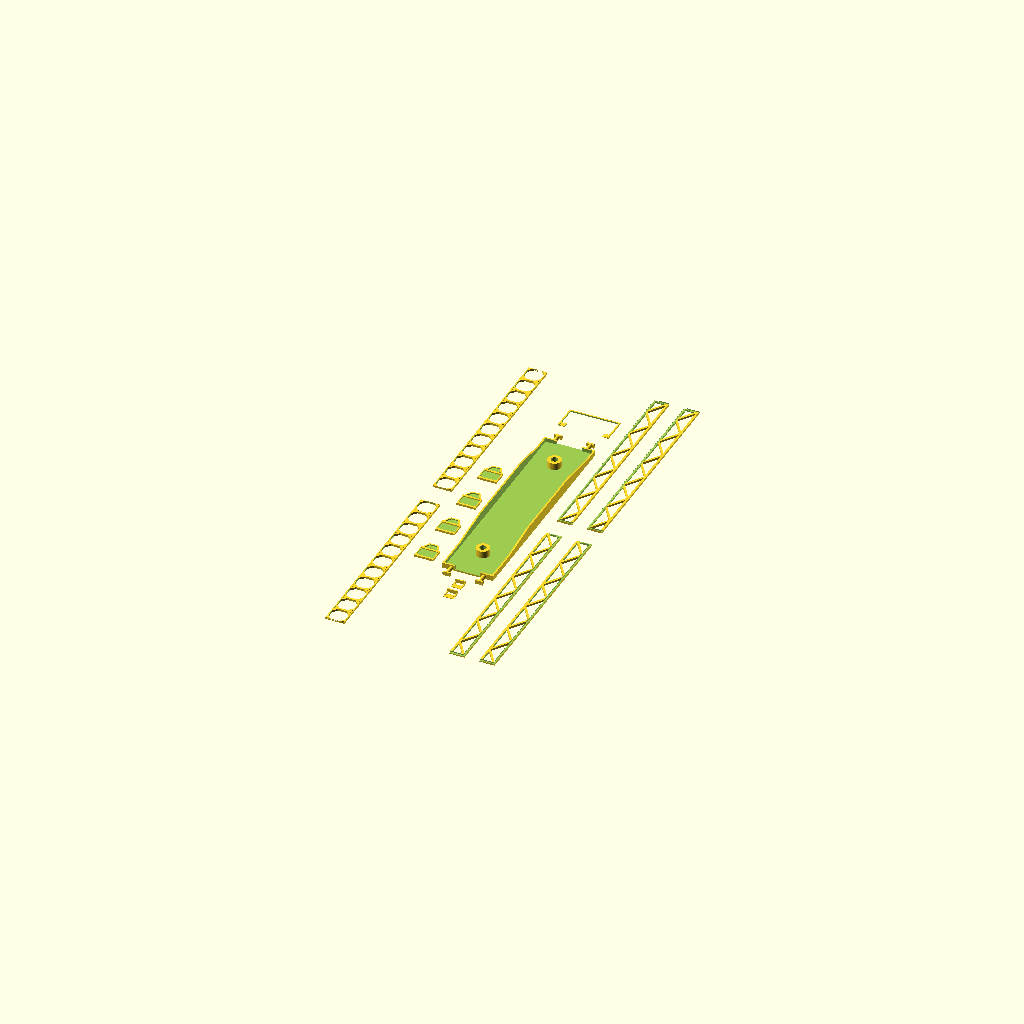
Cell 1 — every parameter at its default value.
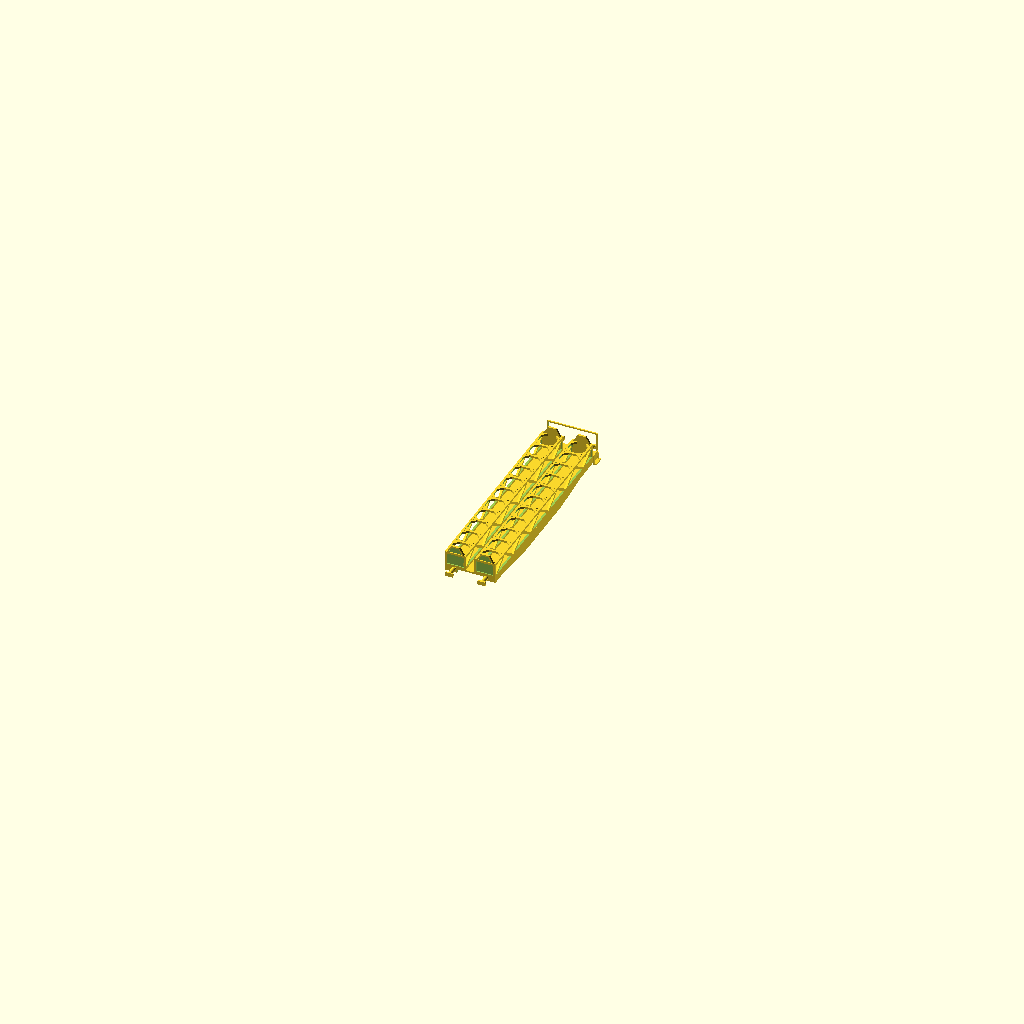
Cell 2: the same model with view = "arranged".
All cells are drawn from one camera (rotation 55°, 0°, 25°, orthographic, colour scheme Cornfield), so only the parameter changes between them.
OpenSCAD source file inputs/thingiverse/files/thing-3123143/files/sklmmp.scad:
/*******************************************************************\
|         __  ____       _ ____        _ __                         |
|        /  |/  (_)___  (_) __ \____ _(_) /      ______ ___  __     |
|       / /|_/ / / __ \/ / /_/ / __ `/ / / | /| / / __ `/ / / /     |
|      / /  / / / / / / / _, _/ /_/ / / /| |/ |/ / /_/ / /_/ /      |
|     /_/  /_/_/_/ /_/_/_/ |_|\__,_/_/_/ |__/|__/\__,_/\__, /       |
|                                                     /____/        |
|*******************************************************************|
|                                                                   |
|       Czechoslovakian acid containers carriage "Sklmmp"           |
|                                                                   |
|                      designed by Svenny                           |
|                                                                   |
|       source: https://www.thingiverse.com/thing:3123143           |
|                                                                   |
\*******************************************************************/


/* [VIEW] */
// rendering precission
$fn=40;
// what to show
view = "parts"; // [parts, arranged]
// scale
model_scale = 160; // Z=220, N=160, TT=120, H0=87
// include bumpers to chassis part (easier to print but not as nice)
include_bumpers_to_chassis = true; // [true, false]
// wall thickness of the chassis part
chassis_wall_thickness = 0.6;
// thickness of the rails of the construction
real_rail_thickness = 120;
// how to join rails 1 = by halves of rail thickness (may be bad idea for small scales)
bed_rail_join = 1; // [1, 0]

/* [JOIN BOGGIE ] */
// bolt hole diameter (default 2.4mm for M2.5 bolts)
bolt_hole = 2.5;
// center of the joining cylinder from the edge of the chassis (without bumpers!)
bogie_offset = 12.2;
// pivoting cylinder diameter
bogie_pivot_d = 5;
// pivoting cylinder height
bogie_pivot_h = 2.6;


body_y_offset = 600 / model_scale;
chassis_length = 13000 / model_scale;
chassis_height = 315 / model_scale;
chassis_width = 3000 / model_scale;
chassis_center_height = 630 / model_scale;
chassis_center_length = 5000 / model_scale;
chassis_center_length_2 = 10000 / model_scale;

rail_thickness = real_rail_thickness / model_scale;
rail_length = chassis_length - body_y_offset;
rail_height = 890 / model_scale;
rail_step = (rail_length - rail_thickness) / 11;
rail_width = (rail_length-rail_thickness)/11+rail_thickness;

barrel_d = 900 / model_scale;
barrel_height = 950 / model_scale;
barrel_offset_r = 150 / model_scale;

bumper_distance = 1750 / model_scale;
bumper_length = 620 / model_scale;
bumper_shaft_d = 238 / model_scale;
bumper_head_d = 490 / model_scale;
bumper_head_h = 100 / model_scale;

ladder_step_h = 350 / model_scale;
ladder_w = 400 / model_scale;
ladder_thickness = 80 / model_scale;

handlebar_h = 1200 / model_scale;


module bumper() {
    cylinder(d=bumper_head_d, h=bumper_head_h);
    cylinder(d=bumper_shaft_d, h=bumper_length);
}

module small_step() {
    translate([-body_y_offset/2, ladder_step_h, 0])
    cube([body_y_offset, ladder_thickness, 2.5*ladder_thickness]);
    translate([-body_y_offset/2, -chassis_height/2, 0])
    cube([body_y_offset, chassis_height, 0.2]);
    translate([-body_y_offset/2, 0, 0])
    cube([ladder_thickness, ladder_step_h, ladder_thickness]);
    translate([body_y_offset/2-ladder_thickness, 0, 0])
    cube([ladder_thickness, ladder_step_h, ladder_thickness]);
}

module front_handlebar() {
    translate([0,-chassis_height/2,ladder_thickness/2])
    difference() {
        cube([chassis_width,
              handlebar_h+chassis_height,
              ladder_thickness], center=true);
        translate([0,-ladder_thickness,0])
        cube([chassis_width - 2*ladder_thickness,
              handlebar_h+chassis_height,
              2*ladder_thickness], center=true);
    }
    translate([0, -(handlebar_h+chassis_height)/2, 0.1])
    difference() {
        cube([chassis_width, chassis_height, 0.2], center=true);
        cube([bumper_distance+2*bumper_shaft_d, 2*chassis_height, 2], center=true);
    }
}

module side_railing_base() {
    z_offset = -0.01 + bed_rail_join * rail_thickness/2;
    difference() {
        union() {
            difference() {
                cube([rail_height, rail_length, rail_thickness]);
                translate([rail_thickness, rail_thickness, -rail_thickness])    
                cube([rail_height-2*rail_thickness,
                      rail_length-2*rail_thickness, 3*rail_thickness]);
            }
            step = rail_step;
            translate([rail_thickness/2, 0, 0])
            for(i=[0:10]) {
                j = i+1;
                hull() {
                    translate([(i%2)*(rail_height-rail_thickness),
                               rail_thickness/2+i*step, 0])
                    cylinder(d=rail_thickness, h=rail_thickness, $fn=20);
                    translate([(j%2)*(rail_height-rail_thickness),
                               rail_thickness/2+j*step, 0])
                    cylinder(d=rail_thickness, h=rail_thickness, $fn=20);
                }
            }
        }
        for(y=[0,rail_length-rail_thickness])
            translate([-0.001, y-0.001, z_offset])
            cube([2*rail_height, rail_thickness+0.002, 2*rail_thickness]);
        translate([-0.001, -0.001, z_offset])
        cube([rail_thickness+0.002, 2*rail_length, 2*rail_thickness]);
    }
}

module side_railing(mirror_it=false) {
    if(mirror_it)
        translate([0, rail_length, 0])
        mirror([0,1,0])
        side_railing_base();
    else
        side_railing_base();
}

module top_railing() {
    join_k = bed_rail_join;
    intersection() {
        union() {
            difference() {
                cube([rail_width, rail_length, rail_thickness]);
                translate([rail_thickness, rail_thickness, -rail_thickness])    
                cube([rail_width-2*rail_thickness,
                      rail_length-2*rail_thickness, 3*rail_thickness]);
            }
            step = rail_step;
            for(i=[1:10]) {
                translate([0, i*step, 0])
                cube([rail_width, rail_thickness, rail_thickness]);
            }
            for(i=[0:11]) {
                translate([0, i*step, 0]) {
                    for(m=[0,1])
                        translate([0, m*rail_thickness, 0])
                        mirror([0,m,0]) {
                            translate([0.3*rail_width, 0, 0])
                            rotate(225)
                            translate([0, -rail_thickness, 0])
                            cube([rail_width, rail_thickness, rail_thickness]);
                            
                            translate([0.7*rail_width, 0, 0])
                            rotate(315)
                            cube([rail_width, rail_thickness, rail_thickness]);
                        }                    
                }
            }
        }
        translate([0, rail_thickness, -rail_thickness/2]+join_k*[rail_thickness/2, 0, 0])
        cube([rail_width-join_k*rail_thickness, rail_length-2*rail_thickness, 2*rail_thickness]);
    }
}

module front_desk() {
    join_k = bed_rail_join;
    size = [rail_width, rail_height, rail_thickness];
    off = [rail_thickness, rail_thickness, 0];
    
    difference() {
        translate(join_k*[rail_thickness/2, 0, 0])
        cube(size-join_k*[rail_thickness, 0, 0]);
        translate(off+[0,0,rail_thickness/2])
        cube(size-2*off);
    }    
    translate([rail_width/2, rail_height-rail_thickness/2, rail_thickness/2])
    difference() {
        _front_top_shape();
        linear_extrude(rail_thickness)
        offset(r=-0.7*rail_thickness)
        projection()
        _front_top_shape();
    }
}

module _front_top_shape() {
    hull() {
        cube([rail_width-2*rail_thickness, rail_thickness, rail_thickness], 
             center=true);
        translate([0, 0.4*rail_width-rail_thickness/2, 0])
        cube([0.4*rail_width, rail_thickness, rail_thickness], 
             center=true);
    }
}

module chassis() {
    difference() {
        union() {
            translate([0,0,chassis_height/2])
            difference() {
                union() {
                    cube([chassis_width,
                          chassis_length,
                          chassis_height], center=true);
                    translate([0, body_y_offset, 0])
                    hull() {
                        cube([chassis_width,
                              chassis_center_length_2,
                              chassis_height], center=true);
                        translate([0,0,(chassis_center_height-chassis_height)/2])
                        cube([chassis_width,
                              chassis_center_length,
                              chassis_center_height], center=true);
                    }
                }
                translate([0,0,
                (chassis_center_height-chassis_height)/2+chassis_wall_thickness])
                cube([chassis_width - 2*chassis_wall_thickness,
                      chassis_length - 2*chassis_wall_thickness,
                      chassis_center_height], center=true);
                translate([0,0,chassis_wall_thickness])
                cube([bumper_distance-bumper_shaft_d,
                      chassis_length+10,
                      chassis_height], center=true);
            }
            for(y=[-1,1])
                translate([0,
                           y * (chassis_length/2 - bogie_offset),
                           chassis_wall_thickness])
                cylinder(d=bogie_pivot_d, h=bogie_pivot_h);
        }
        for(y=[-1,1]) {
            // wheel module
            translate([0,
                       y * (chassis_length/2 - bogie_offset),
                       chassis_wall_thickness])
            cylinder(d=bolt_hole, h=100);
        }
        
        if(!include_bumpers_to_chassis)
            for(za=[0,180])
                rotate(za)
                for(x=[-bumper_distance/2, bumper_distance/2])
                    translate([x*1.1, chassis_length/2,
                               chassis_height/2])
                    rotate([90,0,0]) 
                    cylinder(d=bumper_shaft_d+0.1, h=1.5*chassis_wall_thickness);
    }
    
    if(include_bumpers_to_chassis)
        for(za=[0,180])
            rotate(za)
            for(x=[-bumper_distance/2, bumper_distance/2])
                translate([x*1.1, bumper_length+chassis_length/2, 
                           bumper_shaft_d/2])
                rotate([90,0,0]) 
                intersection() {
                    bumper();
                    cube([bumper_head_d, bumper_shaft_d, 3*bumper_length],
                         center=true);
                }
}

module parts() {
    chassis();
    
    for(i=[0,1]) {
        translate([0, -1.2*chassis_length/2-(i*1000)/model_scale, 0])
        small_step();
        
        translate([-chassis_width/2-3*rail_width,
                   -i*1.1*rail_length, 0])
        top_railing();
    }
    
    translate([0, 1.4*chassis_length/2, 0]) front_handlebar();

    if(!include_bumpers_to_chassis)
        for(y=[-1.5:1.5])
            translate([2*y*bumper_head_d,1.15*chassis_length/2,0])
            bumper();
        
    for(i=[0:3]) {
        translate([1.5*chassis_width/2+i*rail_height, 
                   -1.1*(i%2)*rail_length, 0])
        mirror([i%2, 0, 0])
        side_railing();
        
        translate([-chassis_width/2-1.5*rail_width,
                   -rail_length/2+3*i*rail_height, 0])
        front_desk();
    }
}

module arranged() {
    translate([0, body_y_offset/2+chassis_length/2, handlebar_h/2])
    rotate([90,0,180])
    front_handlebar();

    translate()
    mirror([0,1,0])
    mirror([0,0,1])
    translate([0,-body_y_offset/2,0]) {
        chassis();
        if(!include_bumpers_to_chassis)
            for(za=[0,180])
                rotate(za)
                for(x=[-bumper_distance/2, bumper_distance/2])
                    translate([1.1*x, bumper_length+chassis_length/2, 
                               chassis_height/2])
                    rotate([90,0,0]) bumper();
    }
    
    for(i=[0,1]) {
        mirror([i, 0, 0]) {
            translate([chassis_width/2, chassis_length/2, 0])
            rotate([-90,0,-90])
            small_step();
            
            translate([chassis_width/2,0,0])
            rotate(180)
            rotate([0,90,0])
            translate([-rail_height, -rail_length/2, 0])
            side_railing();
            
            translate([chassis_width/2-rail_width,0,0])
            mirror([0,1,0])
            rotate([0,90,0])
            translate([-rail_height, -rail_length/2, 0])
            side_railing();
            
            translate([chassis_width/2-rail_width,
                       -rail_length/2, rail_height-rail_thickness])
            top_railing();
            
            for(j=[0,1])
                translate([chassis_width/2-rail_width, 
                           (j-0.5)*(rail_length-2*rail_thickness), 0])
                mirror([0, j, 0])
                rotate([90,0,0])
                front_desk();
        }
    }
}

//barrel();

/**/
if(view == "arranged")
    arranged();
else if(view == "parts")
    parts();
/**/
Parameter table extracted from the source (name, type, default, range or options):
view: string, default "parts", options "parts", "arranged"
model_scale: number, default 160
include_bumpers_to_chassis: bool, default true
chassis_wall_thickness: number, default 0.6
real_rail_thickness: number, default 120
bed_rail_join: number, default 1, options 1, 0
bolt_hole: number, default 2.5
bogie_offset: number, default 12.2
bogie_pivot_d: number, default 5
bogie_pivot_h: number, default 2.6
